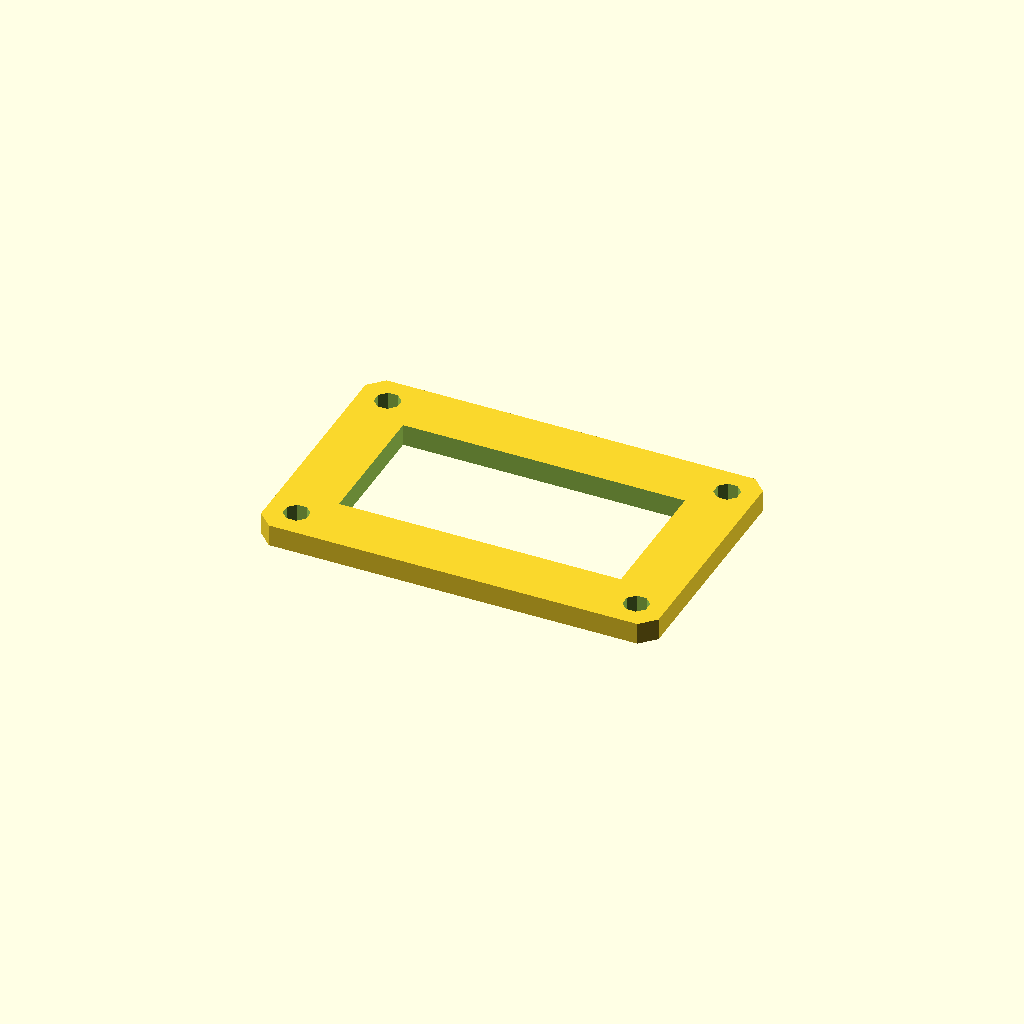
Cell 1: rendered with the file's own defaults.
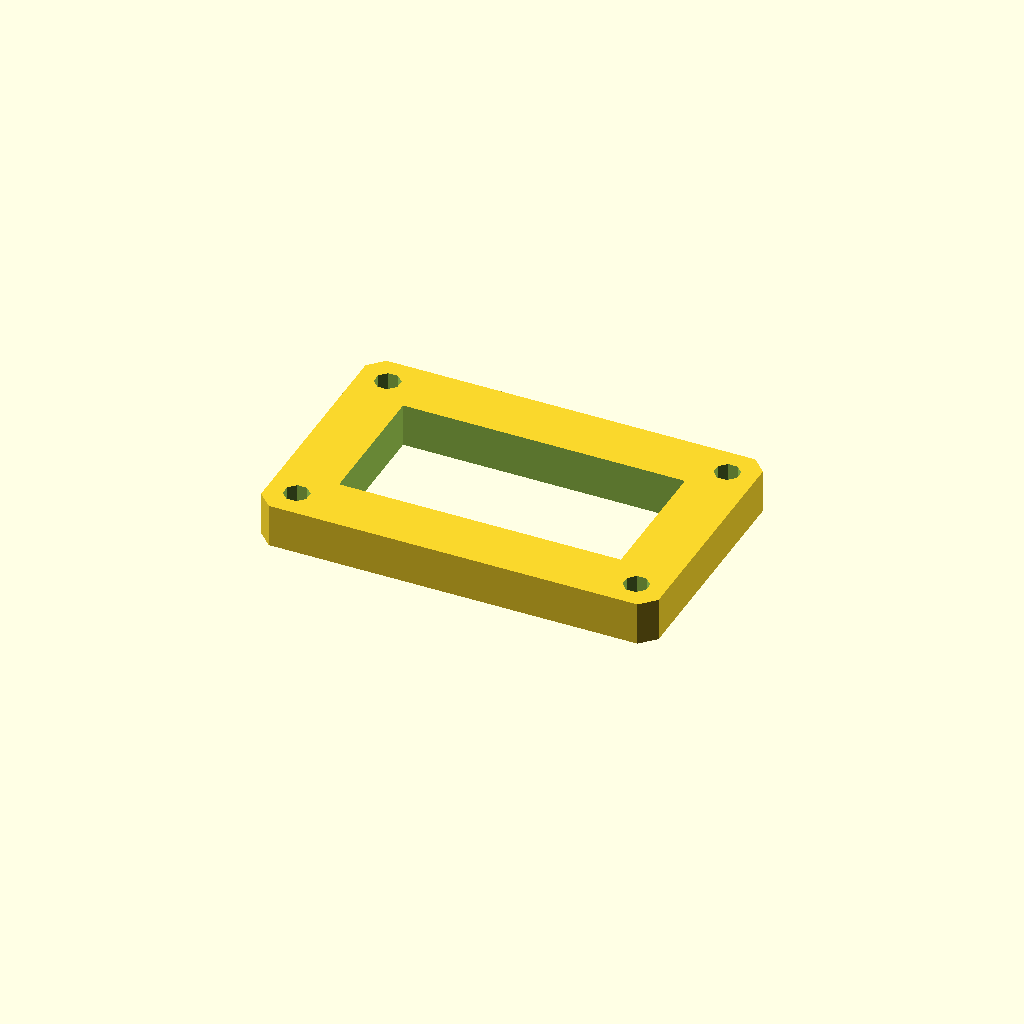
Cell 2: the same model with plate_t = 12.
All cells are drawn from one camera (rotation 55°, 0°, 25°, orthographic, colour scheme Cornfield), so only the parameter changes between them.
The OpenSCAD source (optional_data/data/sketch3/frameplates/part_0035.scad):
$fn = 32;

// ----------------------------------------------------------------------
// Frame plate: 110 x 70 frame, 16 mm rails
// ----------------------------------------------------------------------

// --- parameters (mm) ---
plate_l = 110;            // plate length, X
plate_w = 70;             // plate width, Y
plate_t = 6;              // plate thickness, Z (extrusion height)
corner_c = 4;             // corner chamfer
frame_bar = 16;           // frame rail width
bolt_r = 3.5;             // corner bolt window radius
bolt_inset = 8;           // bolt centre inset from the edges

win_l = plate_l - 2 * frame_bar;  // window length
win_w = plate_w - 2 * frame_bar;  // window width
bolt_d = 2 * bolt_r;  // corner hole diameter

profile = [[4, 0], [106, 0], [110, 4], [110, 66], [106, 70], [4, 70], [0, 66], [0, 4]];  // primary outline, 8 points, counter clockwise
void_1 = [[16, 16], [94, 16], [94, 54], [16, 54]];  // the window, 4 points
void_2 = [[11.234, 9.339], [9.339, 11.234], [6.661, 11.234], [4.766, 9.339], [4.766, 6.661], [6.661, 4.766], [9.339, 4.766], [11.234, 6.661]];  // corner bolt window, 8 points
void_3 = [[105.234, 9.339], [103.339, 11.234], [100.661, 11.234], [98.766, 9.339], [98.766, 6.661], [100.661, 4.766], [103.339, 4.766], [105.234, 6.661]];  // corner bolt window, 8 points
void_4 = [[11.234, 63.339], [9.339, 65.234], [6.661, 65.234], [4.766, 63.339], [4.766, 60.661], [6.661, 58.766], [9.339, 58.766], [11.234, 60.661]];  // corner bolt window, 8 points
void_5 = [[105.234, 63.339], [103.339, 65.234], [100.661, 65.234], [98.766, 63.339], [98.766, 60.661], [100.661, 58.766], [103.339, 58.766], [105.234, 60.661]];  // corner bolt window, 8 points

// --- the one profile operation ---
difference() {
  linear_extrude(height = plate_t) polygon(points = profile);
  translate([0, 0, -1])
    linear_extrude(height = plate_t + 2) polygon(points = void_1);
  translate([0, 0, -1])
    linear_extrude(height = plate_t + 2) polygon(points = void_2);
  translate([0, 0, -1])
    linear_extrude(height = plate_t + 2) polygon(points = void_3);
  translate([0, 0, -1])
    linear_extrude(height = plate_t + 2) polygon(points = void_4);
  translate([0, 0, -1])
    linear_extrude(height = plate_t + 2) polygon(points = void_5);
}
Customizer parameters (derived from the source; name, type, default, range or options):
plate_l: number, default 110
plate_w: number, default 70
plate_t: number, default 6
corner_c: number, default 4
frame_bar: number, default 16
bolt_r: number, default 3.5
bolt_inset: number, default 8
